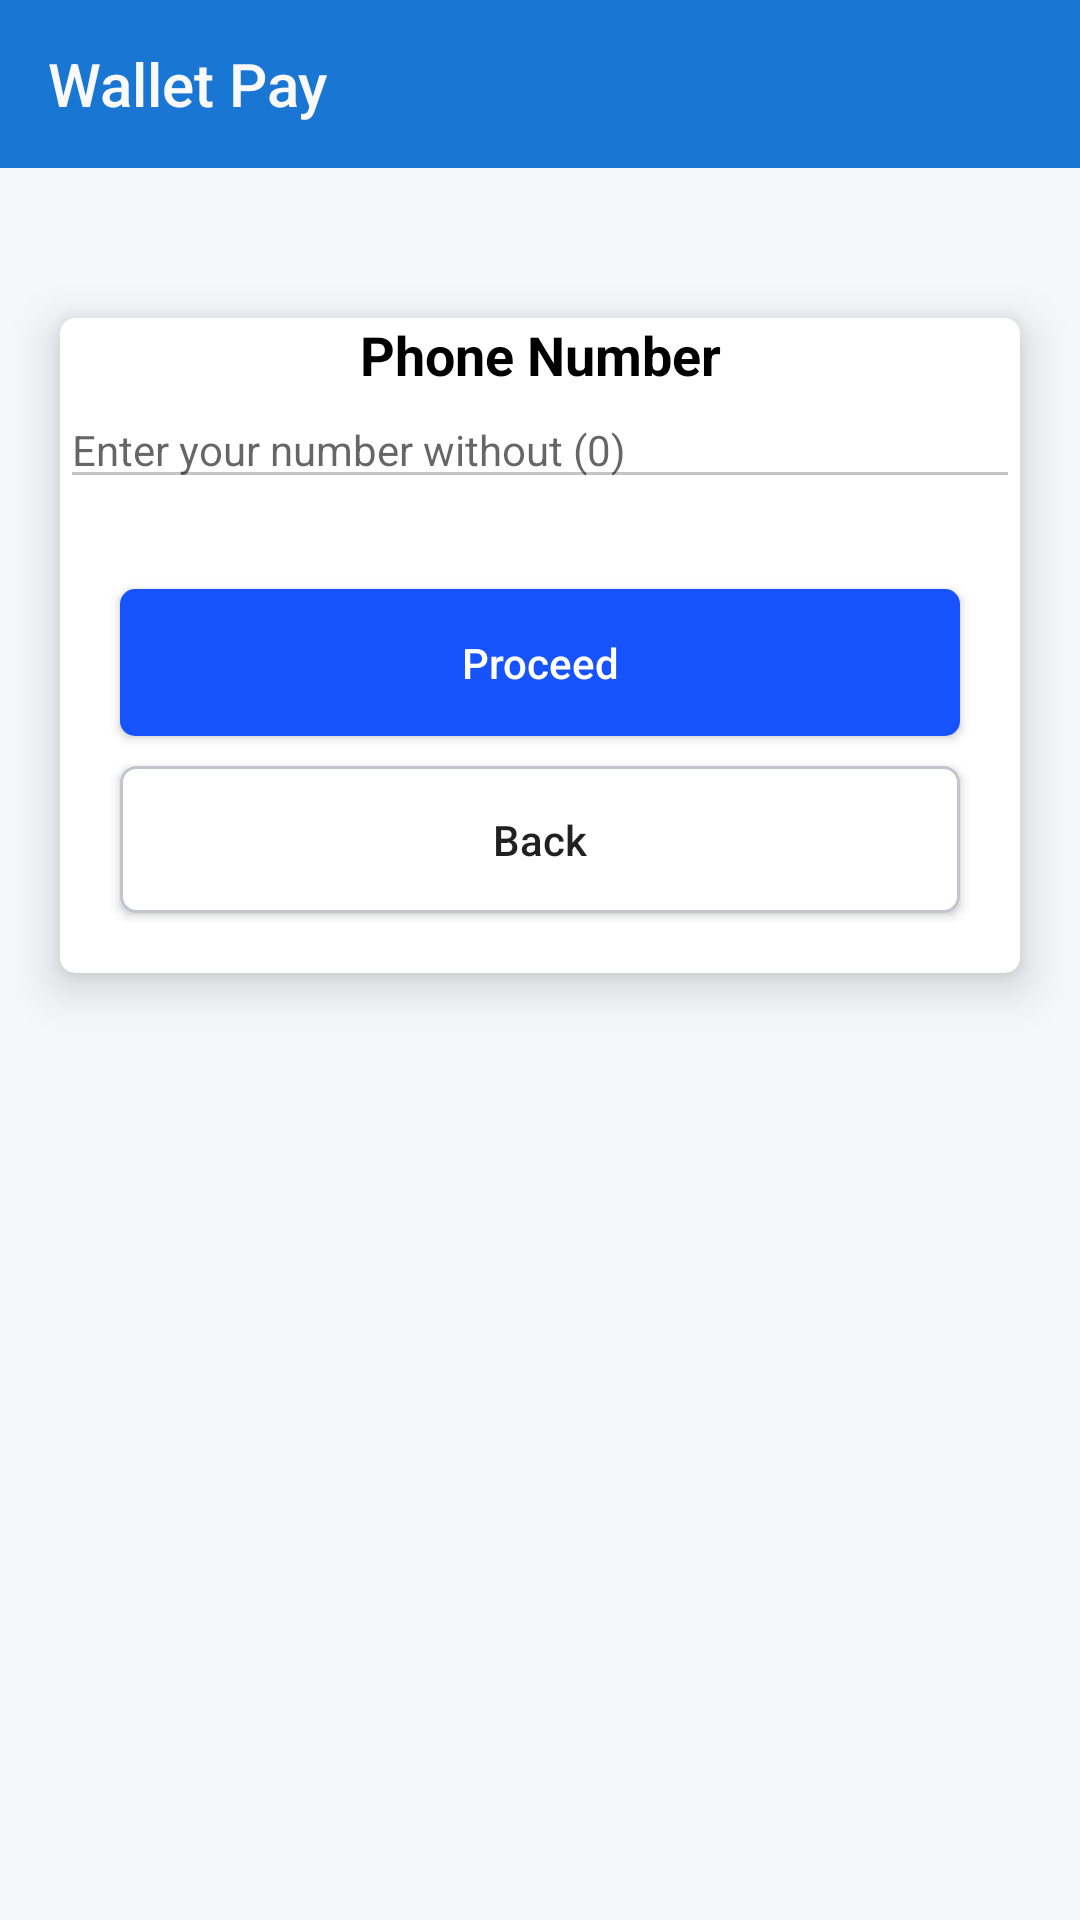

Android layout source for this screen:
<!-- AndroidManifest.xml: application theme AppTheme -->
<!-- res/layout/activity_wallet_pay.xml -->
<?xml version="1.0" encoding="utf-8"?>
<LinearLayout xmlns:android="http://schemas.android.com/apk/res/android"
              xmlns:app="http://schemas.android.com/apk/res-auto"
              xmlns:tools="http://schemas.android.com/tools"
              android:layout_width="match_parent"
              android:layout_height="match_parent"
              xmlns:card_view="http://schemas.android.com/apk/res-auto"
              android:orientation="vertical"
              tools:context=".WalletPay">

    <androidx.appcompat.widget.Toolbar
            android:layout_width="match_parent"
            android:layout_height="wrap_content"
            android:background="?attr/colorPrimary"
            android:theme="?attr/actionBarTheme"
            android:minHeight="?attr/actionBarSize" android:id="@+id/toolbar22" app:title="Wallet Pay"
            app:titleTextColor="#F9F9F9"/>


        <LinearLayout
                android:layout_width="match_parent"
                android:layout_height="match_parent"
                android:background="@color/background"
                android:orientation="vertical">


            <androidx.cardview.widget.CardView
                    android:layout_marginTop="50dp"
                    android:layout_width="match_parent"
                    android:layout_height="wrap_content"
                    android:layout_marginLeft="20dp"
                    app:cardCornerRadius="5dp"
                    card_view:cardElevation="9dp"
                    android:layout_marginRight="20dp"

                    android:background="@drawable/round_border">

                <LinearLayout
                        android:layout_width="match_parent"
                        android:layout_height="wrap_content"
                        android:orientation="vertical" android:scrollbars="vertical"
                >

                    <TextView
                            android:text="@string/phone_number"
                            android:layout_width="match_parent"
                            android:layout_height="wrap_content" android:id="@+id/textView2"
                            android:textAlignment="center" android:textStyle="bold" android:textSize="18sp"
                            android:textColor="@android:color/black"/>
                    <com.google.android.material.textfield.TextInputLayout
                            android:layout_width="match_parent"
                            android:layout_height="wrap_content" android:id="@+id/phoneLayoutWP"
                            app:hintAnimationEnabled="false" app:hintEnabled="false" android:animationCache="false"
                            android:animateLayoutChanges="false">

                        <com.google.android.material.textfield.TextInputEditText
                                android:layout_width="match_parent"
                                android:id="@+id/phoneWP"
                                android:layout_height="wrap_content"
                                android:hint="@string/hint_phone_number" android:inputType="number|numberDecimal"
                                android:textSize="14sp"/>
                    </com.google.android.material.textfield.TextInputLayout>

                    <View
                            android:layout_width="0dp"
                            android:layout_height="@dimen/spacing_smlarge"/>

                    <Button
                            android:layout_width="match_parent"
                            android:layout_height="wrap_content"
                            android:text="@string/proceed"
                            android:textAllCaps="false"
                            android:layout_marginTop="30dp"
                            android:textColor="#ffffff"
                            android:padding="15dp"
                            android:gravity="center"
                            android:layout_gravity="center"
                            android:background="@drawable/rounded_button"
                            android:layout_marginLeft="20dp"
                            android:layout_marginRight="20dp" android:id="@+id/proceedWP"/>

                    <Button
                            android:id="@+id/backBbuttonWP"
                            android:layout_width="match_parent"
                            android:layout_height="wrap_content"
                            android:text="@string/back"
                            android:padding="15dp"
                            android:gravity="center"
                            android:layout_gravity="center"
                            android:background="@drawable/rounded_button2"
                            android:layout_marginTop="10dp"
                            android:layout_marginLeft="20dp"
                            android:layout_marginRight="20dp"
                            android:textAllCaps="false"
                            android:layout_marginBottom="20dp"
                    />


                </LinearLayout>
            </androidx.cardview.widget.CardView>


        </LinearLayout>


</LinearLayout>
<!-- resources referenced by this layout -->
<resources>
  <color name="background">#f5f7fa</color>
  <!-- drawable round_border (drawable) -->
  <?xml version="1.0" encoding="utf-8"?>
  <shape xmlns:android="http://schemas.android.com/apk/res/android"
      android:shape="rectangle">
  
      <stroke android:width="1dp"
          android:color="#dfe5f6"
          />
      <corners android:radius="5dp" />
  
  
  
  </shape>
  <!-- drawable rounded_button (drawable) -->
  <?xml version="1.0" encoding="utf-8"?>
  <shape xmlns:android="http://schemas.android.com/apk/res/android">
  
      <corners android:radius="5dp" />
  <solid android:color="#1653fc"/>
  
  </shape>
  <!-- drawable rounded_button2 (drawable) -->
  <?xml version="1.0" encoding="utf-8"?>
  <shape xmlns:android="http://schemas.android.com/apk/res/android">
  
      <corners android:radius="5dp" />
  <solid android:color="#ffffff"/>
      <stroke android:color="#c1c5ce"
          android:width="1dp"/>
  
  </shape>
  <string name="back">Back</string>
  <string name="hint_phone_number">Enter your number without (0)</string>
  <string name="phone_number">Phone Number</string>
  <string name="proceed">Proceed</string>
  <style name="AppTheme" parent="BaseTheme" />
  <style name="BaseTheme" parent="Theme.AppCompat.Light.NoActionBar">
          
          <item name="colorControlNormal">#c5c5c5</item>
          <item name="colorControlActivated">@color/light_blue_700</item>
          <item name="colorControlHighlight">@color/light_blue_700</item>
          <item name="colorPrimary">@color/colorPrimary</item>
          <item name="colorPrimaryDark">@color/colorPrimaryDark</item>
          <item name="colorAccent">@color/colorAccent</item>
          <item name="windowActionModeOverlay">true</item>
          <item name="android:actionModeBackground">@color/blue_grey_600</item>
          <item name="android:dialogTheme">@style/Dialog.Theme</item>
      </style>
  <color name="light_blue_700">#0288D1</color>
  <color name="colorPrimary">#1976D2</color>
  <color name="colorPrimaryDark">#1565C0</color>
  <color name="colorAccent">#FF4081</color>
  <color name="blue_grey_600">#546E7A</color>
  <style name="Dialog.Theme" parent="Theme.AppCompat.Light.Dialog">
          <item name="colorPrimary">@color/colorPrimary</item>
          <item name="colorPrimaryDark">@color/colorPrimaryDark</item>
          <item name="colorAccent">@color/colorAccent</item>
      </style>
</resources>
